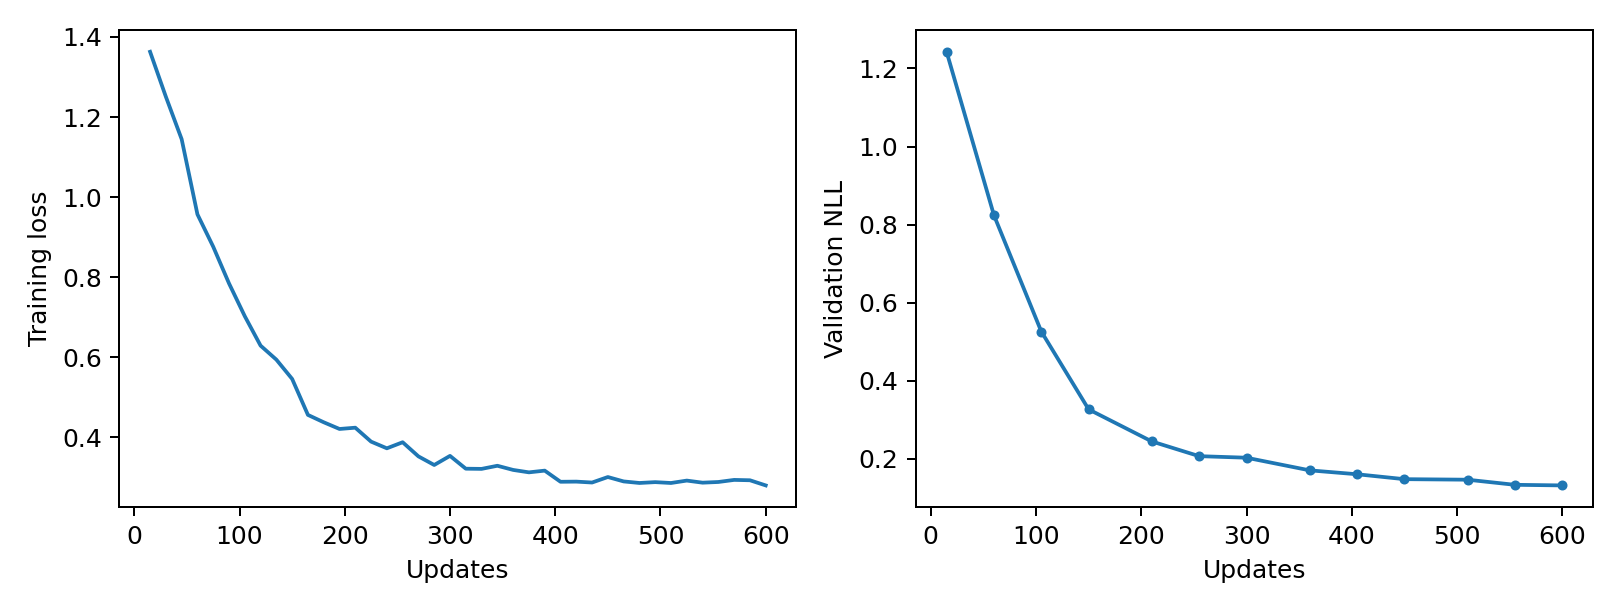

Values plotted in this chart, from the file beside it:
epoch, updates, train_loss, validation_nll, train_seconds, peak_gpu_mib
1, 15, 1.363, 1.243, 1.348, 1196
2, 30, 1.251, , 1.317, 1196
3, 45, 1.145, , 1.341, 1196
4, 60, 0.957, 0.8242, 1.312, 1196
5, 75, 0.8762, , 1.314, 1196
6, 90, 0.7846, , 1.33, 1196
7, 105, 0.7026, 0.5264, 1.315, 1196
8, 120, 0.6291, , 1.326, 1196
9, 135, 0.5941, , 1.32, 1196
10, 150, 0.5459, 0.327, 1.316, 1196
11, 165, 0.4561, , 1.328, 1196
12, 180, 0.4377, , 1.32, 1196
13, 195, 0.421, , 1.314, 1196
14, 210, 0.4242, 0.2449, 1.326, 1196
15, 225, 0.3894, , 1.31, 1196
16, 240, 0.3727, , 1.325, 1196
17, 255, 0.3878, 0.2073, 1.326, 1196
18, 270, 0.3525, , 1.312, 1196
19, 285, 0.331, , 1.328, 1196
20, 300, 0.3538, 0.2033, 1.312, 1196
21, 315, 0.3218, , 1.322, 1196
22, 330, 0.3213, , 1.313, 1196
23, 345, 0.3291, , 1.312, 1196
24, 360, 0.3187, 0.1709, 1.318, 1196
25, 375, 0.3126, , 1.315, 1196
26, 390, 0.3169, , 1.314, 1196
27, 405, 0.2891, 0.1609, 1.333, 1196
28, 420, 0.2895, , 1.314, 1196
29, 435, 0.2872, , 1.329, 1196
30, 450, 0.3009, 0.1483, 1.314, 1196
31, 465, 0.29, , 1.315, 1196
32, 480, 0.2861, , 1.332, 1196
33, 495, 0.2882, , 1.327, 1196
34, 510, 0.286, 0.147, 1.325, 1196
35, 525, 0.2921, , 1.348, 1196
36, 540, 0.2869, , 1.335, 1196
37, 555, 0.2886, 0.1339, 1.312, 1196
38, 570, 0.2938, , 1.343, 1196
39, 585, 0.2929, , 1.326, 1196
40, 600, 0.28, 0.1323, 1.32, 1196
